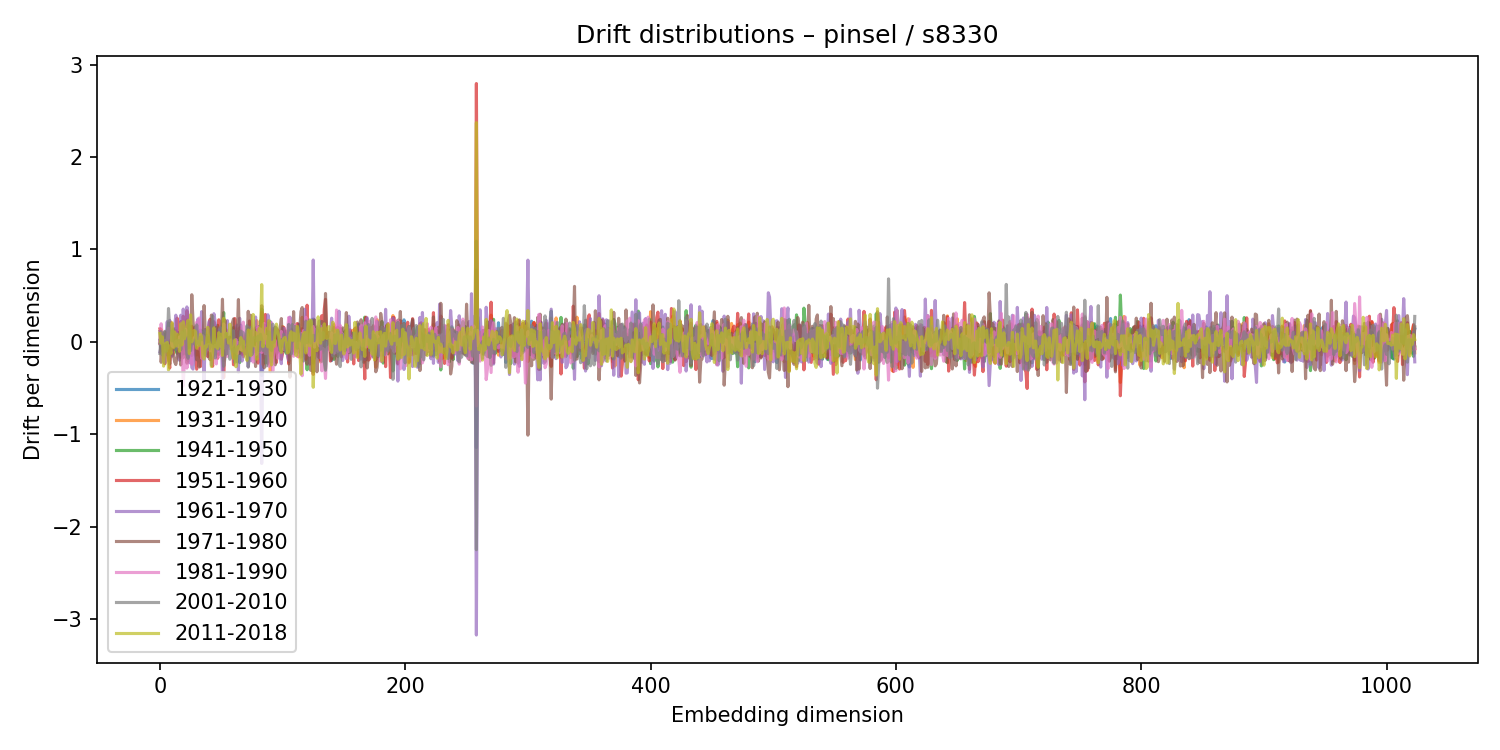

Values plotted in this chart, from the file beside it:
1921-1930, 1931-1940, 1941-1950, 1951-1960, 1961-1970, 1971-1980, 1981-1990, 2001-2010, 2011-2018
0.0167, -0.01868, -0.02116, 0.1393, -0.1108, 0.1103, -0.02178, -0.1268, 0.08878
-0.06797, 0.1337, -0.04839, 0.0665, -0.05668, -0.2227, 0.1944, 0.1097, -0.01468
0.03594, -0.1001, 0.06588, 0.0428, 0.004319, -0.07629, 0.04518, -0.1429, 0.05236
-0.1152, 0.0152, 0.08542, -0.1056, -0.03448, 0.04684, -0.008403, 0.01818, -0.2643
-0.009724, -0.05085, 0.05251, -0.2386, -0.2276, 0.1051, 0.01242, 0.113, -0.02835
0.007335, -0.06709, 0.0189, -0.02395, 0.0461, 0.03317, -0.002664, -0.1073, -0.01546
-0.1419, 0.02814, 0.1071, -0.05326, 0.2172, -0.07546, 0.02788, -0.07139, -0.00814
-0.05351, -0.205, 0.2024, -0.1563, -0.0667, -0.1392, 0.1465, 0.3595, -0.3059
-0.1391, 0.02942, 0.08393, -0.285, 0.232, -0.2424, 0.06899, 0.1429, -0.04657
-0.04787, 0.2105, -0.09543, 0.02671, -0.06265, 0.03209, 0.02447, 0.02117, -0.127
-0.03147, 0.05557, 0.1007, -0.01522, -0.1568, -0.03997, -0.04742, 0.008249, 0.2046
0.09041, -0.128, 0.1251, -0.0764, 0.185, -0.1432, -0.05517, 0.1391, -0.0663
-0.06036, 0.05584, -0.01836, 0.1396, 0.1673, -0.2183, -0.01719, -0.01475, 0.1062
-0.09003, 0.12, -0.08789, -0.05313, 0.2876, -0.2465, 0.004955, -0.08465, -0.04794
-0.04026, 0.05989, -0.1251, 0.2563, 0.0005407, -0.1663, -0.03171, 0.0167, 0.08206
0.09998, -0.1115, 0.08116, 0.01525, -0.1791, 0.07089, -0.05295, -0.001886, 0.0251
0.000952, 0.01663, 0.07521, 0.162, -0.2008, 0.01302, 0.05371, 0.01293, -0.104
-0.04607, 0.01649, -0.1681, 0.2197, 0.2871, -0.2516, -0.08986, -0.0864, 0.1939
0.02567, -0.1002, -0.04939, 0.05775, 0.008414, -0.1067, 0.09823, 0.1035, -0.03544
-0.13, 0.178, -0.1325, 0.2762, 0.3535, -0.1734, -0.4781, 0.03958, 0.2166
0.09965, 0.03958, -0.1023, 0.04975, 0.1335, 0.002187, -0.2015, 0.1291, 0.0311
0.0991, -0.1323, 0.002997, -0.06091, -0.1124, 0.0402, 0.1341, 0.02653, 0.07279
-0.09216, 0.2369, -0.1835, 0.3361, 0.3769, -0.232, -0.2851, -0.1346, 0.1716
-0.01637, 0.179, -0.2053, 0.09973, 0.2543, -0.0659, -0.2084, -0.1794, 0.2326
-0.04538, 0.06119, -0.09823, 0.1137, -0.2281, 0.2011, -0.09133, 0.2173, -0.1278
-0.02115, 0.1626, -0.03157, -0.04452, 0.1108, -0.01563, -0.1028, -0.09607, 0.291
-0.06212, 0.152, -0.1486, 0.1684, -0.2788, 0.5089, -0.2445, 0.01078, -0.0007912
0.09886, -0.08183, 0.03015, 0.1236, -0.296, 0.2221, -0.02847, 0.01015, 0.06003
0.08112, -0.08691, -0.03763, 0.03492, -0.1705, 0.087, 0.0426, -0.01751, 0.1218
-0.03589, -0.03695, 0.1603, -0.1374, 0.03325, -0.0603, 0.04986, -0.03742, 0.1093
-0.01608, -0.1433, 0.1171, -0.2973, 0.05646, -0.1954, 0.213, 0.1826, -0.07077
0.1014, -0.1138, 0.08409, 0.004597, 0.2464, -0.1099, -0.02876, 0.0202, -0.001373
0.1019, -0.13, 0.0327, 0.04721, -0.0007211, -0.2748, 0.257, -0.03234, -0.03989
0.09121, -0.169, 0.1262, -0.2686, 0.08923, -0.03967, 0.08953, 0.04891, 0.08027
-0.1718, 0.04582, 0.01523, -0.09612, 0.3257, -0.07845, -0.1785, 0.05062, 0.05373
0.01096, -0.04977, 0.1108, -0.04662, 0.02385, -0.1172, 0.06514, 0.02153, -0.1642
-0.02863, -0.02405, 0.05171, -0.01966, -0.4196, 0.3915, 0.04719, 0.1198, -0.1867
-0.0296, 0.06431, -0.08441, 0.05362, 0.1332, 0.1096, -0.1412, -0.1446, -0.04458
0.06422, -0.07463, 0.06758, -0.1103, 0.08566, -0.02887, -0.05195, 0.05991, -0.05551
-0.05904, -0.01347, 0.04692, -0.1605, 0.07327, -0.05145, -0.0344, 0.06033, 0.1565
-0.02334, -0.07064, -0.01248, 0.1829, 0.2173, -0.1725, -0.02805, -0.08182, 0.007069
-0.0281, 0.1248, -0.05995, 0.2446, 0.1984, -0.1942, -0.09891, -0.05287, -0.04054
-0.1072, 0.03274, 0.1024, -0.1465, -0.253, 0.2887, -0.04253, 0.08347, -0.2682
0.06943, -0.1169, 0.1469, -0.2653, 0.06997, 0.1314, -0.1051, 0.2798, -0.1051
-0.01168, 0.1136, -0.1493, 0.217, 0.3035, -0.1053, -0.1548, -0.1032, 0.1504
0.01342, 0.005556, 0.01397, -0.08014, 0.2222, -0.02067, -0.03908, -0.1756, -0.04923
0.05771, 0.1258, -0.1289, 0.08938, 0.1035, 0.1571, -0.2401, -0.02622, -0.05723
-0.02828, -0.1325, 0.1782, -0.1801, -0.1027, 0.03724, 0.008824, 0.02879, -0.07214
-0.1304, 0.145, -0.1394, 0.2377, 0.1284, -0.03366, -0.1648, -0.08082, 0.09823
-0.02191, 0.05022, -0.02462, -0.07431, -0.06635, 0.04669, 0.04455, 0.1554, -0.04637
-0.02802, -0.03546, 0.01886, 0.1013, 0.09614, 0.03134, -0.1496, 0.03684, 0.07944
-0.006775, -0.09905, 0.1602, 0.09488, -0.4001, 0.4602, -0.1416, -0.05406, -0.1477
0.07115, -0.2025, 0.316, -0.3886, 0.2126, -0.1334, 0.1929, -0.2654, 0.2533
0.07268, -0.05579, -0.03589, -0.03719, -0.04635, 0.2324, -0.06646, -0.1784, 0.05027
-0.1018, 0.1298, -0.04535, 0.06128, 0.08467, -0.1385, -0.05356, 0.09193, 0.08858
-0.05249, -0.01596, -0.007358, 0.03424, 0.2289, -0.0155, -0.1603, -0.1267, 0.07961
-0.0467, 0.03517, 0.04038, -0.01743, 0.01779, -0.02921, -0.001356, 0.0458, -0.01403
-0.02034, -0.006091, 0.05012, 0.0418, 0.04453, 0.02725, -0.06765, -0.1895, 0.1905
0.0186, 0.007007, 0.01939, 0.001058, -0.01924, 0.009774, 0.01927, -0.1038, -0.04896
-0.03263, -0.02541, 0.04375, 0.003317, -0.08795, 0.1989, -0.04983, -0.05098, -0.1154
... 964 more rows
